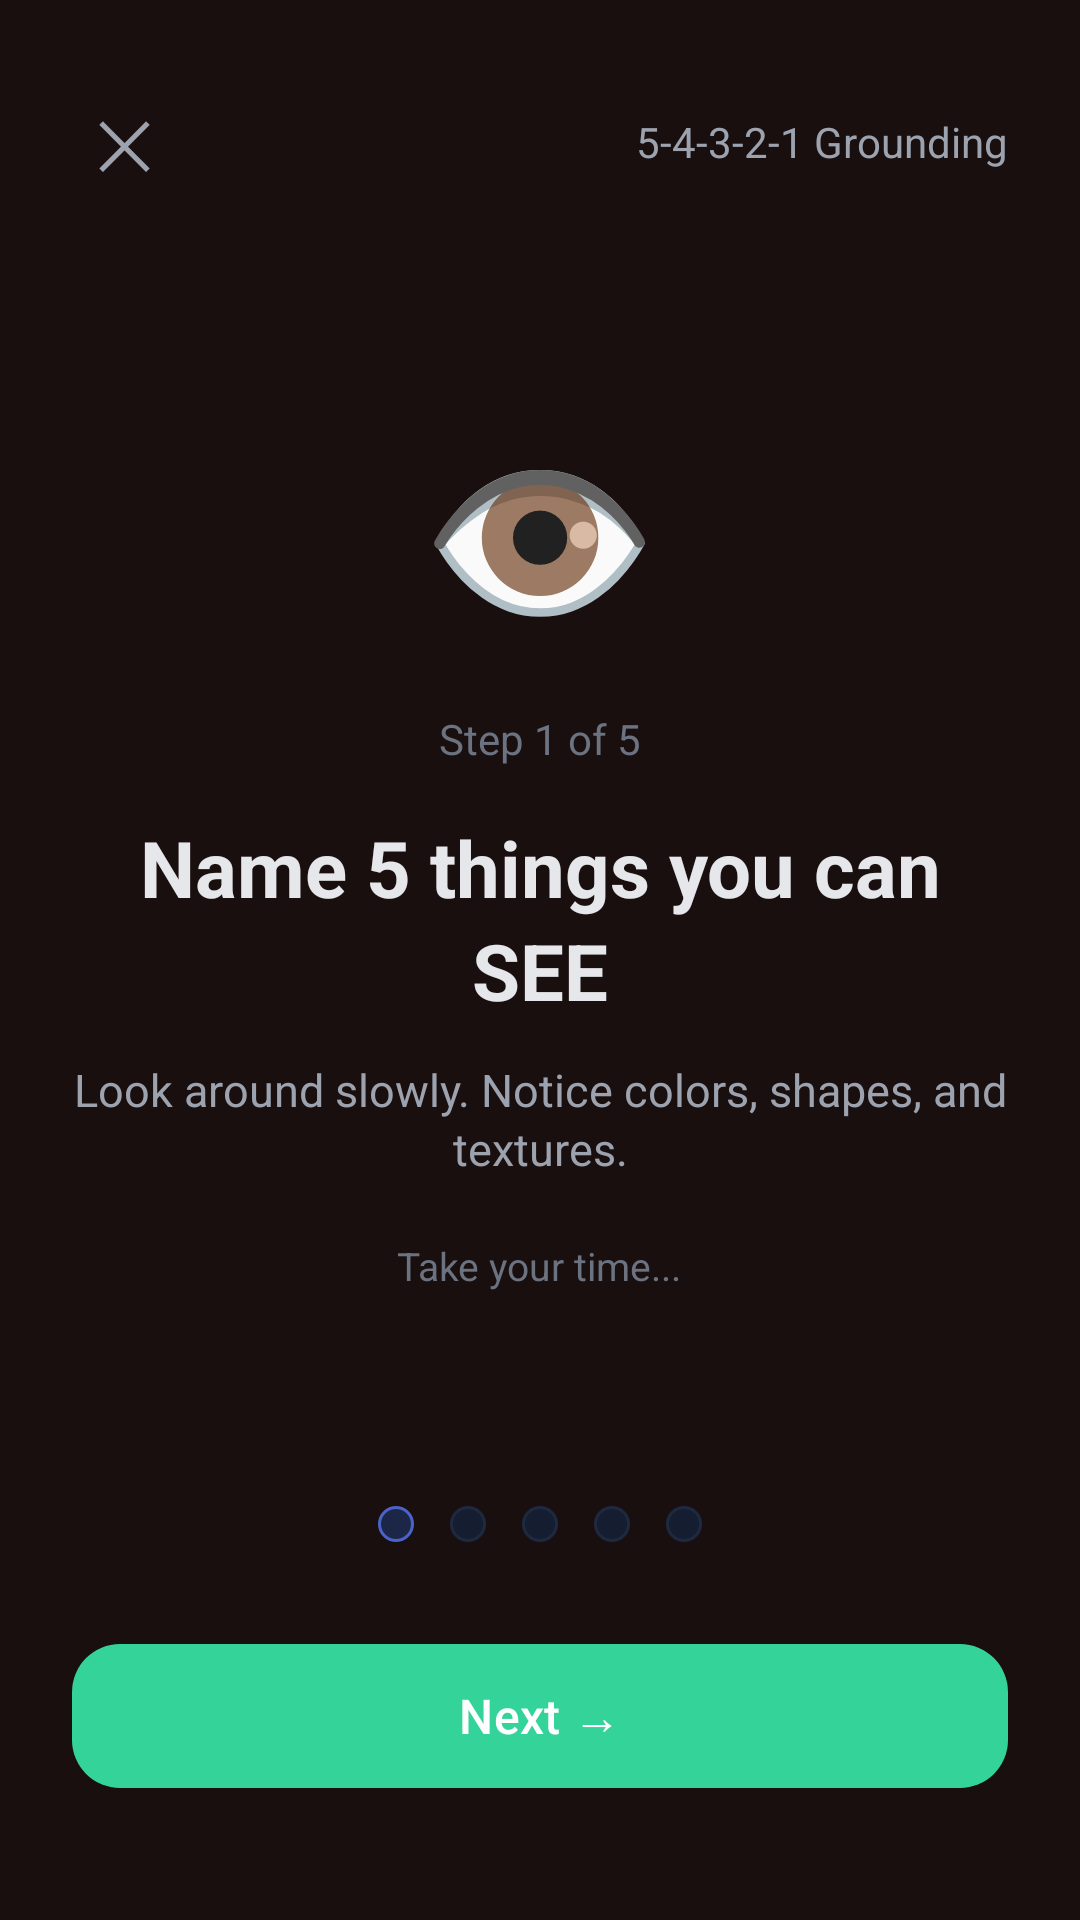

Android layout source for this screen:
<!-- AndroidManifest.xml: activity theme Theme.MindTraceAI -->
<!-- res/layout/activity_grounding_exercise.xml -->
<?xml version="1.0" encoding="utf-8"?>
<FrameLayout xmlns:android="http://schemas.android.com/apk/res/android"
    xmlns:app="http://schemas.android.com/apk/res-auto"
    android:layout_width="match_parent"
    android:layout_height="match_parent"
    android:fitsSystemWindows="true"
    android:background="@color/crisis_bg">

    <LinearLayout
        android:layout_width="match_parent"
        android:layout_height="match_parent"
        android:gravity="center_horizontal"
        android:orientation="vertical"
        android:padding="24dp">

        
        <LinearLayout
            android:layout_width="match_parent"
            android:layout_height="wrap_content"
            android:gravity="center_vertical"
            android:orientation="horizontal">

            <TextView
                android:id="@+id/btn_close"
                android:layout_width="wrap_content"
                android:layout_height="wrap_content"
                android:padding="8dp"
                android:text="✕"
                android:textColor="@color/text_secondary"
                android:textSize="22sp" />

            <View
                android:layout_width="0dp"
                android:layout_height="0dp"
                android:layout_weight="1" />

            <TextView
                android:id="@+id/tv_exercise_name"
                android:layout_width="wrap_content"
                android:layout_height="wrap_content"
                android:text="5-4-3-2-1 Grounding"
                android:textColor="@color/text_secondary"
                android:textSize="14sp" />
        </LinearLayout>

        
        <View
            android:layout_width="0dp"
            android:layout_height="0dp"
            android:layout_weight="1" />

        
        <TextView
            android:id="@+id/tv_step_icon"
            android:layout_width="wrap_content"
            android:layout_height="wrap_content"
            android:text="👁️"
            android:textSize="64sp" />

        
        <TextView
            android:id="@+id/tv_step_number"
            android:layout_width="wrap_content"
            android:layout_height="wrap_content"
            android:layout_marginTop="16dp"
            android:text="Step 1 of 5"
            android:textColor="@color/text_tertiary"
            android:textSize="14sp" />

        
        <TextView
            android:id="@+id/tv_step_instruction"
            android:layout_width="match_parent"
            android:layout_height="wrap_content"
            android:layout_marginTop="16dp"
            android:gravity="center"
            android:text="Name 5 things you can SEE"
            android:textColor="@color/text_main"
            android:textSize="26sp"
            android:textStyle="bold"
            android:lineSpacingExtra="4dp" />

        
        <TextView
            android:id="@+id/tv_step_description"
            android:layout_width="match_parent"
            android:layout_height="wrap_content"
            android:layout_marginTop="12dp"
            android:gravity="center"
            android:text="Look around slowly. Notice colors, shapes, and textures."
            android:textColor="@color/text_secondary"
            android:textSize="15sp"
            android:lineSpacingExtra="2dp" />

        
        <TextView
            android:id="@+id/tv_step_timer"
            android:layout_width="wrap_content"
            android:layout_height="wrap_content"
            android:layout_marginTop="20dp"
            android:text="Take your time..."
            android:textColor="@color/text_tertiary"
            android:textSize="13sp" />

        
        <View
            android:layout_width="0dp"
            android:layout_height="0dp"
            android:layout_weight="1" />

        
        <LinearLayout
            android:id="@+id/progress_dots"
            android:layout_width="wrap_content"
            android:layout_height="wrap_content"
            android:layout_marginBottom="24dp"
            android:gravity="center"
            android:orientation="horizontal">

            <View
                android:id="@+id/dot_1"
                android:layout_width="12dp"
                android:layout_height="12dp"
                android:layout_margin="6dp"
                android:background="@drawable/bg_chip_selected" />
            <View
                android:id="@+id/dot_2"
                android:layout_width="12dp"
                android:layout_height="12dp"
                android:layout_margin="6dp"
                android:background="@drawable/bg_chip_unselected" />
            <View
                android:id="@+id/dot_3"
                android:layout_width="12dp"
                android:layout_height="12dp"
                android:layout_margin="6dp"
                android:background="@drawable/bg_chip_unselected" />
            <View
                android:id="@+id/dot_4"
                android:layout_width="12dp"
                android:layout_height="12dp"
                android:layout_margin="6dp"
                android:background="@drawable/bg_chip_unselected" />
            <View
                android:id="@+id/dot_5"
                android:layout_width="12dp"
                android:layout_height="12dp"
                android:layout_margin="6dp"
                android:background="@drawable/bg_chip_unselected" />
        </LinearLayout>

        
        <com.google.android.material.button.MaterialButton
            android:id="@+id/btn_next"
            android:layout_width="match_parent"
            android:layout_height="56dp"
            android:layout_marginBottom="16dp"
            android:text="Next →"
            android:textAllCaps="false"
            android:textSize="16sp"
            app:backgroundTint="@color/cat_purpose"
            app:cornerRadius="16dp" />

    </LinearLayout>
</FrameLayout>
<!-- resources referenced by this layout -->
<resources>
  <color name="cat_purpose">#34D399</color>
  <color name="crisis_bg">#1A0F0F</color>
  <color name="text_main">#E5E7EB</color>
  <color name="text_secondary">#9CA3AF</color>
  <color name="text_tertiary">#6B7280</color>
  <!-- drawable bg_chip_selected (drawable) -->
  <?xml version="1.0" encoding="utf-8"?>
  <shape xmlns:android="http://schemas.android.com/apk/res/android"
      android:shape="rectangle">
      <solid android:color="#1C2747" />
      <corners android:radius="20dp" />
      <stroke
          android:width="1dp"
          android:color="#4B63C9" />
  </shape>
  <!-- drawable bg_chip_unselected (drawable) -->
  <?xml version="1.0" encoding="utf-8"?>
  <shape xmlns:android="http://schemas.android.com/apk/res/android"
      android:shape="rectangle">
      <solid android:color="#151E30" />
      <corners android:radius="20dp" />
      <stroke
          android:width="1dp"
          android:color="#1E2A42" />
  </shape>
  <color name="primary">#3B82F6</color>
  <color name="white">#FFFFFF</color>
  <color name="secondary">#38BDF8</color>
  <color name="surface">#121821</color>
  <color name="surface_variant">#18212D</color>
  <color name="background">#0B0F14</color>
  <style name="MindTraceCard" parent="Widget.Material3.CardView.Filled">
          <item name="cardBackgroundColor">@color/surface</item>
          <item name="cardCornerRadius">20dp</item>
          <item name="cardElevation">8dp</item>
          <item name="strokeColor">@color/outline</item>
          <item name="strokeWidth">1dp</item>
      </style>
  <style name="MindTracePrimaryButton" parent="Widget.Material3.Button">
          <item name="android:minHeight">52dp</item>
          <item name="android:textAllCaps">false</item>
          <item name="android:textColor">@color/white</item>
          <item name="backgroundTint">@color/primary</item>
          <item name="cornerRadius">16dp</item>
          <item name="iconTint">@color/white</item>
      </style>
  <style name="MindTraceToolbar" parent="Widget.Material3.Toolbar">
          <item name="android:background">@android:color/transparent</item>
          <item name="subtitleTextColor">@color/text_secondary</item>
          <item name="titleTextColor">@color/text_main</item>
      </style>
  <color name="outline">#1F2937</color>
  <style name="MindTraceBottomNavActiveIndicator" parent="Widget.Material3.BottomNavigationView.ActiveIndicator">
          <item name="android:width">56dp</item>
          <item name="android:height">32dp</item>
          <item name="shapeAppearance">@style/MindTraceBottomNavIndicatorShape</item>
          <item name="android:color">#1A3B82F6</item>
      </style>
  <style name="MindTraceBottomNavTextActive" parent="TextAppearance.Material3.LabelMedium">
          <item name="android:textSize">11sp</item>
          <item name="android:textStyle">bold</item>
          <item name="android:letterSpacing">0.02</item>
      </style>
  <style name="MindTraceBottomNavTextInactive" parent="TextAppearance.Material3.LabelMedium">
          <item name="android:textSize">11sp</item>
          <item name="android:textStyle">normal</item>
          <item name="android:letterSpacing">0.01</item>
      </style>
  <style name="MindTraceBottomNavIndicatorShape" parent="ShapeAppearance.Material3.Corner.Full">
          <item name="cornerFamily">rounded</item>
          <item name="cornerSize">16dp</item>
      </style>
</resources>
